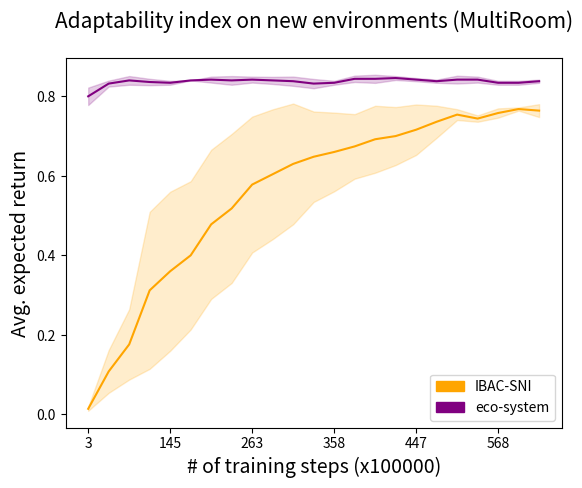

This chart was generated by the following Python code:
import numpy as np
import matplotlib.pyplot as plt
import matplotlib.patches as mpatches

# 3,71,89,122,145,168,200,235,263,296,314,344,358,371,392,417,447,483,507,537,568,600,637

ibac = np.array([0.02,0.07,0.16,0.21,0.21,0.33,0.41,0.41,0.50,0.53,0.57,0.59,0.59,0.64,0.59,0.65,0.70,0.73,0.75,0.73,0.74,0.76,0.74])
ibac2 = np.array([0.01,0.02,0.01,0.05,0.13,0.14,0.21,0.24,0.30,0.32,0.36,0.45,0.50,0.53,0.59,0.58,0.60,0.66,0.73,0.74,0.75,0.77,0.76])
ibac3 = np.array([0.01,0.15,0.23,0.30,0.30,0.36,0.39,0.49,0.58,0.67,0.70,0.72,0.73,0.75,0.74,0.76,0.75,0.76,0.77,0.75,0.77,0.77,0.76])
ibac4 = np.array([0.01,0.15,0.23,0.65,0.69,0.71,0.72,0.73,0.76,0.76,0.76,0.74,0.76,0.73,0.78,0.75,0.75,0.76,0.76,0.75,0.77,0.77,0.77])
ibac5 = np.array([0.02,0.15,0.25,0.35,0.47,0.46,0.66,0.72,0.75,0.74,0.76,0.74,0.72,0.72,0.76,0.76,0.78,0.77,0.76,0.75,0.76,0.77,0.79])

min_ibac = np.minimum(ibac,ibac2)
min_ibac = np.minimum(min_ibac,ibac3)
min_ibac = np.minimum(min_ibac,ibac4)
min_ibac = np.minimum(min_ibac,ibac5)

max_ibac = np.maximum(ibac,ibac2)
max_ibac = np.maximum(max_ibac,ibac3)
max_ibac = np.maximum(max_ibac,ibac4)
max_ibac = np.maximum(max_ibac,ibac5)

avg_ibac = ibac+ibac2+ibac3+ibac4+ibac5
avg_ibac = avg_ibac /5

ibac_var = ibac - avg_ibac
ibac_var = np.square(ibac_var)
ibac_var2 = ibac2 - avg_ibac
ibac_var2 = np.square(ibac_var2)
ibac_var3 = ibac3 - avg_ibac
ibac_var3 = np.square(ibac_var3)
ibac_var4 = ibac4 - avg_ibac
ibac_var4 = np.square(ibac_var4)
ibac_var5 = ibac5 - avg_ibac
ibac_var5 = np.square(ibac_var5)

ibac_std_dev = ibac_var + ibac_var2 + ibac_var3 + ibac_var4 + ibac_var5
ibac_std_dev = ibac_std_dev/5
ibac_std_dev = np.sqrt(ibac_std_dev)

eco = np.array([0.79,0.82,0.85,0.83,0.84,0.84,0.85,0.83,0.84,0.85,0.84,0.82,0.83,0.85,0.83,0.85,0.84,0.84,0.84,0.85,0.84,0.83,0.84])
eco2 = np.array([0.77,0.84,0.84,0.84,0.84,0.84,0.85,0.83,0.85,0.83,0.83,0.83,0.84,0.85,0.84,0.84,0.84,0.84,0.86,0.85,0.83,0.83,0.83])
eco3 = np.array([0.82,0.83,0.85,0.83,0.83,0.84,0.84,0.84,0.83,0.83,0.82,0.82,0.83,0.85,0.84,0.85,0.84,0.83,0.84,0.84,0.83,0.84,0.84])
eco4 = np.array([0.79,0.84,0.84,0.85,0.83,0.84,0.84,0.84,0.85,0.84,0.85,0.85,0.84,0.83,0.86,0.84,0.85,0.84,0.83,0.84,0.83,0.84,0.84])
eco5 = np.array([0.83,0.83,0.82,0.83,0.83,0.84,0.83,0.86,0.84,0.85,0.85,0.84,0.83,0.84,0.85,0.85,0.84,0.84,0.84,0.83,0.84,0.83,0.84])

min_eco = np.minimum(eco,eco2)
min_eco = np.minimum(min_eco,eco3)
min_eco = np.minimum(min_eco,eco4)
min_eco = np.minimum(min_eco,eco5)

max_eco = np.maximum(eco,eco2)
max_eco = np.maximum(max_eco,eco3)
max_eco = np.maximum(max_eco,eco4)
max_eco = np.maximum(max_eco,eco5)

avg_eco = eco+eco2+eco3+eco4+eco5
avg_eco = avg_eco /5

eco_var = eco - avg_eco
eco_var = np.square(eco_var)
eco_var2 = eco2 - avg_eco
eco_var2 = np.square(eco_var2)
eco_var3 = eco3 - avg_eco
eco_var3 = np.square(eco_var3)
eco_var4 = eco4 - avg_eco
eco_var4 = np.square(eco_var4)
eco_var5 = eco5 - avg_eco
eco_var5 = np.square(eco_var5)

eco_std_dev = eco_var + eco_var2 + eco_var3 + eco_var4 + eco_var5
eco_std_dev = eco_std_dev/5
eco_std_dev = np.sqrt(eco_std_dev)

plt.title("Adaptability index on new environments (MultiRoom)", size=15,y=1.06)
x=[0,1,2,3,4,5,6,7,8,9,10,11,12,13,14,15,16,17,18,19,20,21,22]
plt.xticks([0,4,8,12,16,20],[3,145,263,358,447,568],rotation=0)
plt.ylabel('Avg. expected return', size=14)
plt.xlabel('# of training steps (x100000)',size =14)  
plt.plot(avg_eco,color='purple',label='Eco-system')
#plt.plot(max_eco,color='blue',label='Eco-system')
plt.fill_between(x, avg_eco - eco_std_dev, avg_eco + eco_std_dev,facecolor="purple",color='purple',alpha=0.2)  

plt.plot(avg_ibac,color='orange',label='IBAC-SNI')
#plt.plot(max_ibac,color='red',label='IBAC-SNI')
plt.fill_between(x, avg_ibac - ibac_std_dev, avg_ibac + ibac_std_dev,facecolor="orange",color='orange',alpha=0.2)  
red_patch = mpatches.Patch(color='orange', label='IBAC-SNI')
blue_patch = mpatches.Patch(color='purple', label='eco-system')
plt.legend(handles=[red_patch,blue_patch])
plt.savefig('Benchmark_multiroom.pdf')
plt.close()
